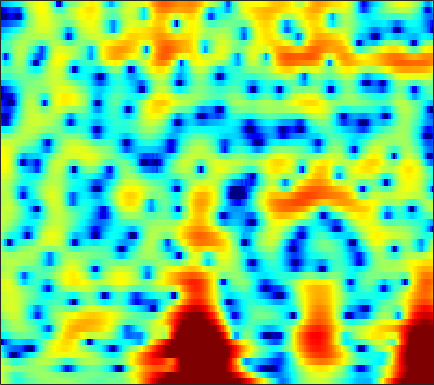

The data file committed next to this chart (first rows):
3.214, 2.4268, 1.3263, 0.16295, -0.72859, -1.8669, -2.8062, -3.2776, -3.5088, -3.316, -2.855, -2.4343, -1.8691, -1.35, -1.0074, -0.61335, -0.28043, -0.070304, 0.16079, 0.34767, 0.49699, 0.58957, 0.69162, 0.76894
2.504, 1.768, 0.733, -0.3133, -1.054, -1.888, -2.425, -2.584, -2.483, -2.117, -1.615, -1.212, -0.6981, -0.2403, 0.05512, 0.3806, 0.6262, 0.7606, 0.8769, 0.9278, 0.9172, 0.8709, 0.7641, 0.6137
3.217, 2.776, 2.207, 1.681, 1.326, 0.9202, 0.6026, 0.4285, 0.2845, 0.2312, 0.2526, 0.306, 0.4056, 0.5182, 0.5971, 0.6791, 0.7157, 0.7014, 0.6152, 0.4392, 0.1564, -0.1397, -0.6678, -1.37
2.178, 1.321, 0.1674, -0.9355, -1.679, -2.469, -2.946, -3.071, -2.944, -2.565, -2.044, -1.605, -0.9989, -0.4039, 0.02084, 0.5461, 1.004, 1.291, 1.589, 1.789, 1.881, 1.87, 1.736, 1.458
-1.596, -3.315, -6.054, -9.631, -13.38, -22.47, -25.16, -17.35, -12.71, -10.09, -8.347, -7.336, -6.172, -5.078, -4.249, -3.095, -1.927, -1.081, -0.03051, 0.9066, 1.721, 2.241, 2.814, 3.253
-4.405, -5.571, -7.003, -8.268, -9.046, -9.782, -10.16, -10.28, -10.43, -10.85, -11.88, -13.29, -16.6, -21.55, -19.27, -12.82, -8.38, -5.916, -3.354, -1.366, 0.2197, 1.202, 2.293, 3.177
-17.25, -14.9, -11.31, -9.017, -7.855, -6.791, -6.131, -5.835, -5.689, -5.79, -6.057, -6.296, -6.592, -6.699, -6.471, -5.72, -4.64, -3.755, -2.577, -1.455, -0.394, 0.3533, 1.298, 2.197
-4.948, -4.827, -4.16, -3.279, -2.627, -1.894, -1.341, -1.023, -0.7396, -0.5991, -0.5727, -0.6155, -0.7417, -0.9458, -1.131, -1.411, -1.745, -2.081, -2.683, -3.423, -4.133, -4.433, -4.099, -2.794
-1.673, -1.265, -0.7051, -0.1459, 0.2365, 0.6636, 0.9771, 1.136, 1.24, 1.219, 1.055, 0.8377, 0.4604, -0.002288, -0.433, -1.129, -1.972, -2.738, -4.02, -5.785, -8.248, -10.42, -11.68, -8.689
-2.874, -1.716, -0.5343, 0.3231, 0.7954, 1.227, 1.462, 1.506, 1.39, 1.096, 0.6272, 0.1627, -0.5683, -1.379, -2.029, -2.882, -3.609, -4.005, -4.288, -4.349, -4.19, -3.904, -3.275, -2.361
-0.4104, 0.3948, 1.277, 1.928, 2.26, 2.504, 2.528, 2.386, 1.98, 1.322, 0.4042, -0.489, -2.026, -4.027, -5.89, -8.909, -11.94, -12.53, -10.41, -7.692, -5.451, -4.096, -2.619, -1.395
1.862, 2.246, 2.674, 2.983, 3.129, 3.173, 3.035, 2.805, 2.325, 1.611, 0.6655, -0.2155, -1.663, -3.39, -4.845, -6.95, -8.658, -8.961, -7.936, -6.333, -4.77, -3.739, -2.59, -1.671
1.969, 2.321, 2.686, 2.922, 3.01, 3.005, 2.853, 2.654, 2.274, 1.748, 1.087, 0.53, -0.2653, -1.105, -1.72, -2.447, -3.031, -3.345, -3.53, -3.484, -3.292, -3.098, -2.79, -2.465
1.768, 2.231, 2.686, 2.955, 3.041, 3.014, 2.842, 2.628, 2.242, 1.786, 1.252, 0.8241, 0.2225, -0.4356, -0.9446, -1.585, -2.236, -2.757, -3.458, -4.071, -4.515, -4.682, -4.608, -4.223
2.318, 2.816, 3.247, 3.434, 3.407, 3.185, 2.762, 2.324, 1.634, 0.9406, 0.3034, -0.1201, -0.5818, -0.9718, -1.288, -1.838, -2.588, -3.358, -4.844, -7.035, -10.17, -12.99, -13.62, -9.663
2.595, 3.045, 3.371, 3.361, 3.125, 2.471, 1.403, 0.3116, -1.565, -3.865, -5.893, -6.465, -5.656, -4.215, -3.336, -2.674, -2.526, -2.7, -3.337, -4.45, -5.78, -6.533, -6.387, -4.865
1.188, 1.74, 2.154, 2.187, 1.96, 1.278, 0.1196, -1.093, -3.365, -6.526, -9.941, -10.67, -8.201, -5.616, -4.217, -2.897, -2.143, -1.871, -1.696, -1.652, -1.641, -1.542, -1.214, -0.6876
0.3661, 0.978, 1.498, 1.722, 1.704, 1.463, 0.9946, 0.5235, -0.1608, -0.8531, -1.399, -1.637, -1.674, -1.525, -1.433, -1.298, -1.246, -1.342, -1.593, -1.881, -2.173, -2.322, -2.312, -1.978
1.171, 1.505, 1.799, 1.956, 1.995, 1.969, 1.862, 1.738, 1.575, 1.389, 1.198, 1.062, 0.8524, 0.628, 0.4364, 0.02431, -0.5746, -1.149, -2.222, -3.709, -5.656, -7.409, -9.461, -9.124
1.66, 1.522, 1.321, 1.15, 1.073, 1.054, 1.135, 1.228, 1.334, 1.451, 1.535, 1.57, 1.526, 1.395, 1.261, 0.8966, 0.3206, -0.2439, -1.303, -2.834, -4.893, -6.812, -9.261, -9.08
0.5433, -0.4924, -1.92, -3.073, -3.446, -3.185, -2.387, -1.707, -0.9452, -0.3541, 0.08152, 0.328, 0.6281, 0.854, 0.9659, 1.133, 1.197, 1.141, 0.9971, 0.7256, 0.3721, 0.1485, -0.05125, -0.01115
-0.6694, -2.915, -7.342, -16.18, -24.02, -11.19, -6.878, -5.209, -3.916, -3.361, -3.237, -3.241, -3.028, -2.426, -1.804, -0.7468, 0.3197, 0.9857, 1.738, 2.333, 2.745, 2.968, 3.173, 3.257
1.037, -0.09726, -1.649, -3.003, -3.655, -4.054, -4.154, -4.343, -4.982, -6.316, -8.748, -11.74, -17.68, -14.01, -9.332, -5.259, -2.591, -1.024, 0.5393, 1.705, 2.585, 3.061, 3.513, 3.74
2.047, 1.561, 0.839, 0.1159, -0.423, -1.152, -1.962, -2.61, -3.731, -5.066, -6.606, -7.729, -8.692, -8.153, -7.037, -5.179, -3.413, -2.243, -0.8669, 0.2645, 1.192, 1.765, 2.338, 2.728
2.16, 1.971, 1.625, 1.193, 0.8053, 0.2244, -0.4637, -1.002, -1.804, -2.617, -3.428, -3.911, -4.445, -4.662, -4.566, -4.327, -3.708, -3.131, -2.249, -1.272, -0.3459, 0.3031, 1.041, 1.62
2.135, 2.197, 2.171, 1.979, 1.738, 1.303, 0.7395, 0.2162, -0.4933, -1.342, -2.256, -2.98, -3.953, -5.033, -5.784, -6.624, -6.88, -6.477, -5.238, -3.602, -1.978, -0.9103, 0.2832, 1.17
1.751, 2.153, 2.44, 2.462, 2.315, 1.907, 1.325, 0.7605, -0.1112, -1.071, -2.116, -3.049, -4.426, -6.36, -8.414, -12.62, -25.45, -21, -10.49, -5.72, -2.685, -1.025, 0.5756, 1.638
0.9417, 1.665, 2.147, 2.195, 1.964, 1.329, 0.3735, -0.475, -1.817, -3.025, -4.022, -4.523, -5.034, -5.344, -5.683, -5.985, -5.87, -5.269, -3.78, -1.97, -0.2748, 0.7949, 1.905, 2.629
1.135, 1.605, 1.827, 1.573, 1.067, -0.03751, -1.785, -3.53, -6.782, -11.41, -14.83, -12.51, -8.862, -6.199, -4.806, -3.419, -2.164, -1.383, -0.2809, 0.7205, 1.659, 2.227, 2.82, 3.168
1.742, 1.818, 1.69, 1.228, 0.6392, -0.4608, -2.032, -3.455, -5.785, -8.13, -9.323, -8.863, -7.082, -5.318, -4.123, -2.767, -1.629, -0.8498, 0.07188, 0.8914, 1.58, 2.008, 2.428, 2.668
2.175, 2.166, 1.958, 1.546, 1.091, 0.2913, -0.6407, -1.437, -2.408, -3.275, -3.861, -4.026, -4.043, -3.692, -3.406, -2.771, -2.186, -1.619, -0.9077, -0.173, 0.4939, 0.9598, 1.455, 1.77
2.899, 2.977, 2.85, 2.475, 2.051, 1.293, 0.4123, -0.3543, -1.335, -2.277, -3.067, -3.543, -4.051, -4.409, -4.533, -4.643, -4.35, -3.995, -3.151, -2.115, -0.9925, -0.2246, 0.6553, 1.292
3.906, 4.079, 3.977, 3.493, 2.899, 1.808, 0.4133, -0.8081, -2.575, -4.212, -5.512, -6.184, -6.753, -7.581, -8.327, -10.19, -11.66, -11.75, -9.067, -5.857, -3.185, -1.615, 0.01261, 1.191
4.482, 4.613, 4.425, 3.793, 3.007, 1.508, -0.687, -2.835, -6.956, -13.39, -18.91, -14.79, -11.1, -9.984, -10.13, -11.59, -13.76, -13.94, -10.66, -7.018, -4.196, -2.55, -0.794, 0.5821
4.357, 4.412, 4.193, 3.647, 2.985, 1.771, 0.09153, -1.414, -3.814, -6.129, -7.559, -7.573, -7.091, -6.504, -6.382, -6.284, -6.256, -6.205, -5.82, -5.218, -4.413, -3.743, -2.708, -1.581
3.794, 3.842, 3.737, 3.438, 3.096, 2.473, 1.711, 1.078, 0.2018, -0.6109, -1.264, -1.677, -2.055, -2.425, -2.712, -3.198, -3.851, -4.428, -5.466, -6.789, -8.336, -9.152, -8.757, -6.675
2.485, 2.553, 2.589, 2.548, 2.484, 2.336, 2.156, 1.958, 1.71, 1.407, 1.114, 0.8537, 0.4946, 0.02801, -0.3706, -1.086, -2.043, -2.953, -4.643, -7.057, -10.72, -14.43, -14.8, -9.67
-0.1517, -0.09917, 0.02472, 0.2313, 0.4187, 0.7208, 1.014, 1.228, 1.462, 1.641, 1.715, 1.736, 1.634, 1.436, 1.194, 0.7403, 0.153, -0.4341, -1.285, -2.219, -3.07, -3.471, -3.548, -3.103
-4.712, -4.903, -4.825, -4.279, -3.635, -2.612, -1.57, -0.808, 0.06052, 0.8038, 1.375, 1.706, 2.006, 2.166, 2.178, 2.095, 1.89, 1.677, 1.347, 0.9879, 0.6605, 0.4485, 0.2334, 0.09642
-12.26, -14.62, -16.07, -13.1, -10.32, -7.306, -4.886, -3.425, -1.788, -0.4639, 0.5993, 1.215, 1.884, 2.339, 2.553, 2.721, 2.735, 2.704, 2.571, 2.39, 2.201, 2.037, 1.792, 1.5
-13.72, -15.74, -16.87, -14.61, -12.3, -9.346, -6.84, -5.17, -3.234, -1.584, -0.2088, 0.6192, 1.502, 2.102, 2.415, 2.615, 2.631, 2.575, 2.403, 2.23, 2.09, 2.027, 1.982, 1.903
-10.83, -11.58, -12.2, -12.25, -11.69, -10.35, -8.37, -6.633, -4.413, -2.408, -0.7159, 0.3208, 1.31, 1.957, 2.181, 2.161, 1.83, 1.345, 0.6064, -0.07578, -0.38, -0.1954, 0.4708, 1.304
-12.12, -13.13, -14.76, -17.56, -20.63, -20.36, -13.6, -9.889, -5.986, -3.169, -1.06, 0.1009, 1.228, 1.835, 1.932, 1.624, 0.6807, -0.5496, -3.179, -7.787, -13.79, -9.657, -3.851, -0.3661
-18.22, -16.77, -15.76, -15.56, -15.48, -14.2, -11.23, -8.763, -5.88, -3.506, -1.729, -0.6652, 0.3342, 0.8782, 1.041, 0.8678, 0.2233, -0.519, -1.901, -3.39, -4.057, -3.437, -1.623, 0.3298
-15.57, -13.95, -12.07, -10.57, -9.566, -8.193, -6.733, -5.683, -4.216, -2.899, -1.783, -1.083, -0.3996, 0.07818, 0.2966, 0.3952, 0.3569, 0.2505, 0.1099, 0.04911, 0.2, 0.4606, 0.9933, 1.645
-7.113, -6.998, -6.563, -5.963, -5.408, -4.636, -3.874, -3.26, -2.517, -1.853, -1.263, -0.9511, -0.5724, -0.2899, -0.1617, 0.001928, 0.166, 0.2773, 0.4752, 0.7335, 1.05, 1.323, 1.711, 2.079
-2.651, -2.793, -2.818, -2.655, -2.443, -2.088, -1.679, -1.361, -1.048, -0.8206, -0.7245, -0.7198, -0.7959, -0.9579, -1.054, -1.095, -1.014, -0.8024, -0.3992, 0.1343, 0.7144, 1.16, 1.708, 2.15
-0.6564, -1.099, -1.425, -1.379, -1.18, -0.7367, -0.2471, -0.008681, 0.2112, 0.1685, -0.1955, -0.6105, -1.522, -2.673, -3.524, -4.467, -4.7, -4.249, -3.152, -1.829, -0.5048, 0.3992, 1.438, 2.269
-2.108, -3.785, -5.216, -4.575, -3.233, -1.351, 0.06405, 0.7249, 1.249, 1.207, 0.5914, -0.2417, -2.121, -5.033, -8.192, -15.75, -20.48, -13.16, -8.287, -5.227, -2.8, -1.186, 0.6499, 2.173
-4.212, -7.661, -12.81, -9.168, -5.394, -2.088, -0.0586, 0.9742, 1.688, 1.802, 1.386, 0.6282, -0.8842, -3.011, -4.824, -7.532, -9.601, -10.62, -11.47, -11.14, -7.992, -5.024, -1.657, 0.8347
-2.12, -2.522, -2.642, -2.169, -1.5, -0.4307, 0.581, 1.183, 1.679, 1.854, 1.67, 1.284, 0.5179, -0.5606, -1.591, -3.225, -5.201, -7.022, -10.09, -11.73, -8.56, -5.469, -2.262, -0.01475
-3.571, -3.04, -2.362, -1.69, -1.15, -0.4365, 0.2261, 0.6266, 1.089, 1.382, 1.475, 1.453, 1.251, 0.8757, 0.4555, -0.1518, -0.8262, -1.249, -1.673, -1.689, -1.248, -0.7028, 0.138, 0.86
-6.348, -5.379, -4.336, -3.442, -2.849, -2.132, -1.47, -0.9849, -0.3885, 0.1433, 0.6108, 0.9052, 1.19, 1.375, 1.473, 1.541, 1.56, 1.545, 1.569, 1.613, 1.713, 1.773, 1.81, 1.724
-8.297, -7.783, -7.07, -6.348, -5.848, -5.153, -4.435, -3.865, -3.077, -2.217, -1.313, -0.6775, 0.1622, 0.9119, 1.419, 1.953, 2.376, 2.601, 2.827, 2.951, 2.967, 2.911, 2.705, 2.345
-11.5, -11.6, -11.28, -10.7, -10.17, -9.554, -9.038, -8.621, -7.698, -6.33, -4.644, -3.295, -1.624, -0.1734, 0.7191, 1.72, 2.476, 2.913, 3.289, 3.483, 3.487, 3.388, 3.124, 2.717
-20.99, -22.53, -18.46, -15.36, -14.1, -13.81, -15.09, -17.23, -19.23, -13.99, -8.781, -5.841, -2.941, -0.754, 0.5243, 1.859, 2.816, 3.333, 3.762, 3.925, 3.857, 3.653, 3.227, 2.654
-14.34, -14.88, -13.79, -12.18, -11.43, -11.11, -11.57, -12.04, -11.76, -9.354, -6.128, -3.944, -1.465, 0.4737, 1.655, 2.842, 3.702, 4.128, 4.463, 4.492, 4.227, 3.816, 2.969, 1.793
-7.243, -7.084, -6.676, -6.13, -5.714, -5.182, -4.679, -4.221, -3.534, -2.564, -1.406, -0.4779, 0.6837, 1.728, 2.397, 3.166, 3.756, 4.066, 4.286, 4.255, 3.895, 3.384, 2.266, 0.487
